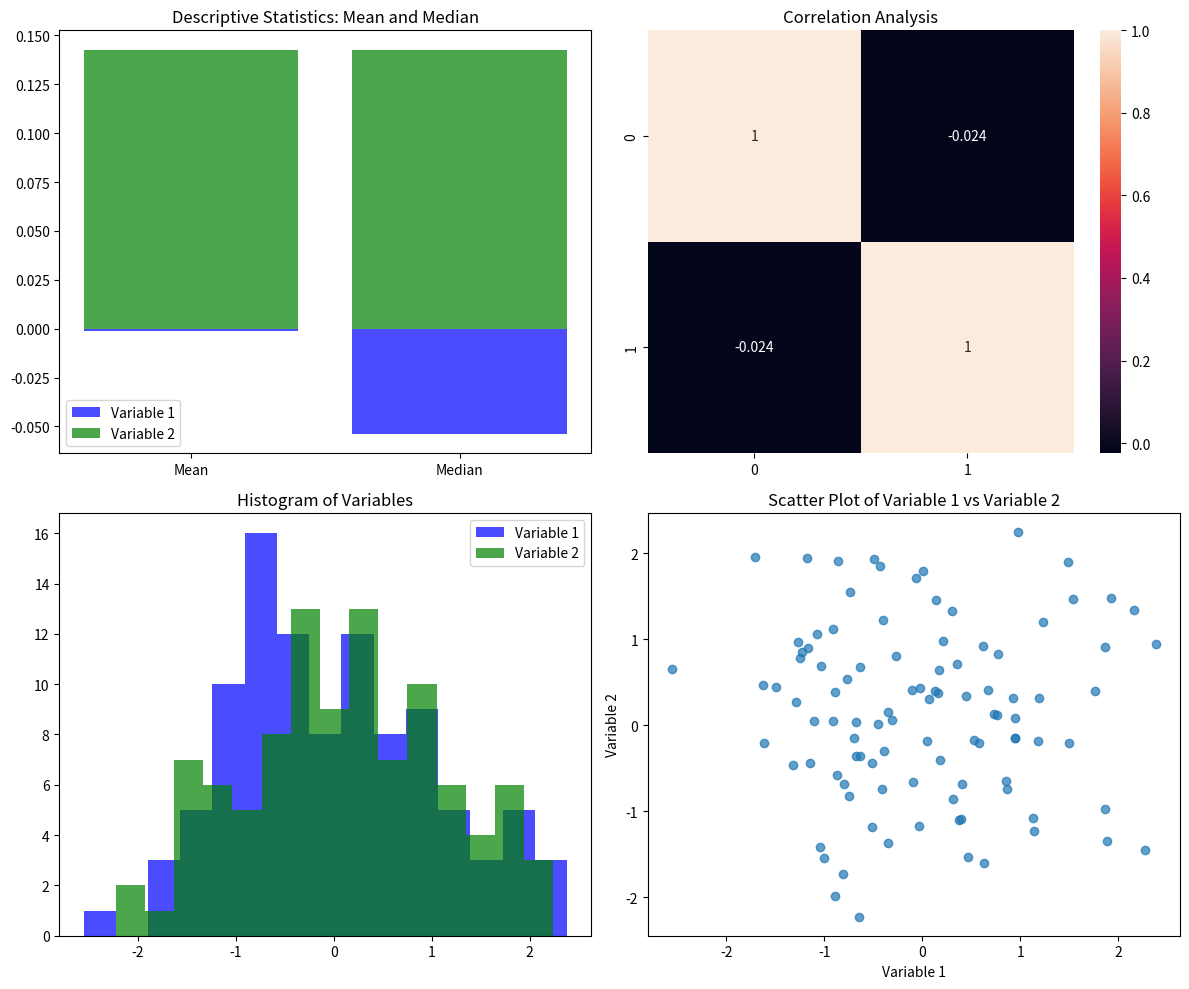

Recreate this plot in Python.
import numpy as np
import matplotlib.pyplot as plt
import seaborn as sns

# Set random seed for reproducibility
np.random.seed(0)

# Generate random data
data = np.random.randn(100, 2)
a = data[:, 0]
b = data[:, 1]

# Create a 2x2 subplot layout
fig, axes = plt.subplots(2, 2, figsize=(12, 10))

# Bar plot for mean and median of both variables
axes[0, 0].bar(['Mean', 'Median'], [np.mean(a), np.median(a)], color='blue', alpha=0.7)
axes[0, 0].bar(['Mean', 'Median'], [np.mean(b), np.median(b)], color='green', alpha=0.7)
axes[0, 0].legend(['Variable 1', 'Variable 2'])
axes[0, 0].set_title('Descriptive Statistics: Mean and Median')

# Heatmap for correlation analysis
sns.heatmap(np.corrcoef(data.T), annot=True, ax=axes[0, 1])
axes[0, 1].set_title('Correlation Analysis')

# Histograms for both variables
axes[1, 0].hist(a, bins=15, color='blue', alpha=0.7, label='Variable 1')
axes[1, 0].hist(b, bins=15, color='green', alpha=0.7, label='Variable 2')
axes[1, 0].legend()
axes[1, 0].set_title('Histogram of Variables')

# Scatter plot for the relationship between variables
axes[1, 1].scatter(a, b, alpha=0.7)
axes[1, 1].set_xlabel('Variable 1')
axes[1, 1].set_ylabel('Variable 2')
axes[1, 1].set_title('Scatter Plot of Variable 1 vs Variable 2')

# Adjust layout and display the plot
plt.tight_layout()
plt.show()
